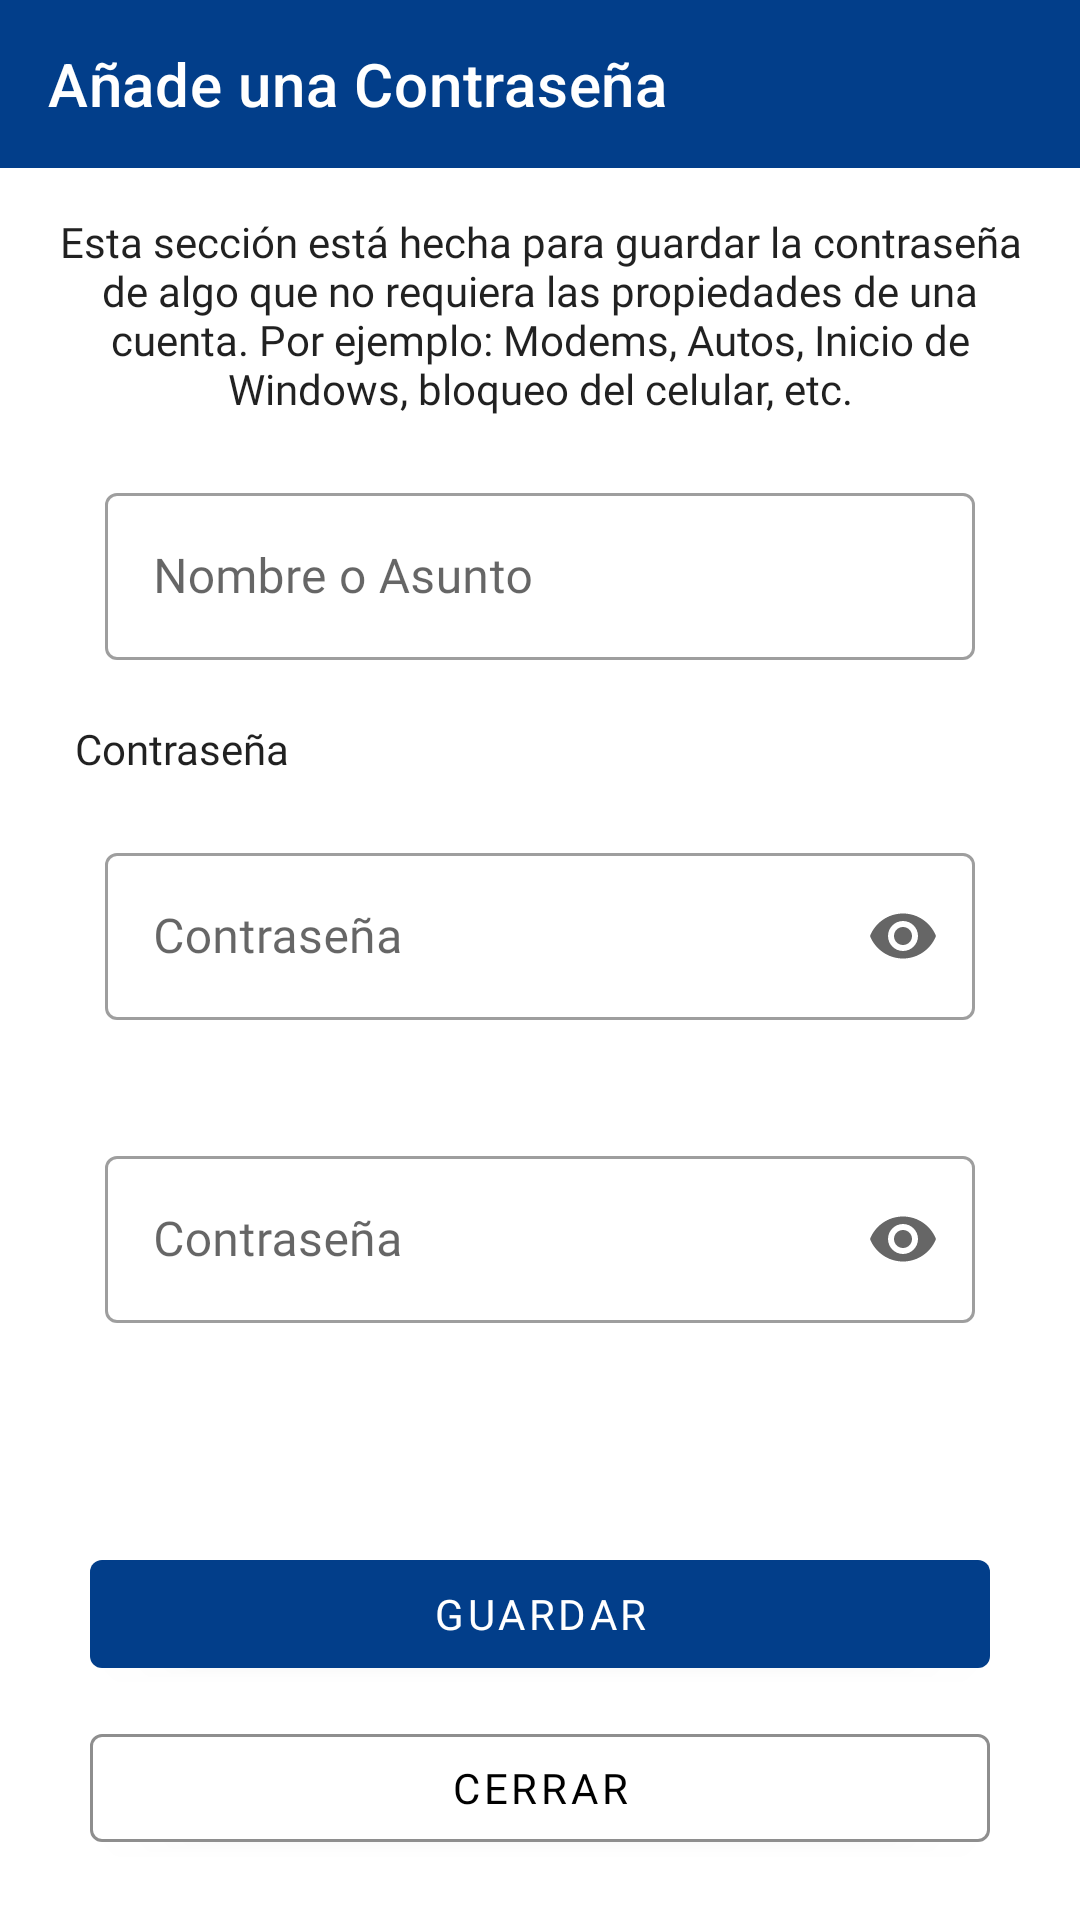

Reconstruct the res/layout file that produces this screen, plus the resources it refers to.
<!-- AndroidManifest.xml: application theme Theme.PasswordManager -->
<!-- res/layout/activity_form_contrasenia.xml -->
<?xml version="1.0" encoding="utf-8"?>
<LinearLayout xmlns:android="http://schemas.android.com/apk/res/android"
    xmlns:app="http://schemas.android.com/apk/res-auto"
    xmlns:tools="http://schemas.android.com/tools"
    android:layout_width="match_parent"
    android:layout_height="match_parent"
    android:orientation="vertical"
    tools:context=".formactivities.FormContrasenia">

    <com.google.android.material.appbar.MaterialToolbar
        android:id="@+id/toolbar"
        android:layout_width="match_parent"
        android:layout_height="wrap_content"
        android:background="#023E8A"
        android:fontFamily="@font/helvetica"
        app:navigationIcon="@drawable/key_24px"
        app:title="Añade una Contraseña"
        app:titleTextColor="@color/white" />

    <ScrollView
        android:layout_width="match_parent"
        android:layout_height="match_parent"
        android:fillViewport="true">

        <LinearLayout
            android:layout_width="match_parent"
            android:layout_height="wrap_content"
            android:orientation="vertical">

            <TableLayout
                android:layout_width="match_parent"
                android:layout_height="wrap_content"
                android:layout_margin="15dp"
                android:stretchColumns="1">

                <TextView
                    style="@style/TextAppearance.AppCompat"
                    android:layout_width="match_parent"
                    android:layout_height="wrap_content"
                    android:fontFamily="@font/helvetica"
                    android:gravity="center"
                    android:text="Esta sección está hecha para guardar la contraseña de algo que no
requiera las propiedades de una cuenta. Por ejemplo: Modems, Autos, Inicio de Windows, bloqueo del celular, etc." />

                <com.google.android.material.textfield.TextInputLayout
                    style="@style/Widget.MaterialComponents.TextInputLayout.OutlinedBox"
                    android:layout_width="match_parent"
                    android:layout_height="wrap_content"
                    android:layout_margin="20dp"
                    android:hint="Nombre o Asunto">

                    <com.google.android.material.textfield.TextInputEditText
                        android:id="@+id/nomUsuario"
                        android:layout_width="match_parent"
                        android:layout_height="wrap_content"
                        android:fontFamily="@font/helvetica"
                        android:inputType="textCapSentences" />

                </com.google.android.material.textfield.TextInputLayout>

                <com.google.android.material.textview.MaterialTextView
                    style="@style/TextAppearance.AppCompat"
                    android:layout_width="match_parent"
                    android:layout_height="wrap_content"
                    android:layout_marginStart="10dp"
                    android:fontFamily="@font/helvetica"
                    android:text="Contraseña " />

                <com.google.android.material.textfield.TextInputLayout
                    style="@style/Widget.MaterialComponents.TextInputLayout.OutlinedBox"
                    android:layout_width="match_parent"
                    android:layout_height="wrap_content"
                    android:layout_margin="20dp"
                    android:hint="Contraseña"
                    app:endIconMode="password_toggle">

                    <com.google.android.material.textfield.TextInputEditText
                        android:id="@+id/contrasenia"
                        android:layout_width="match_parent"
                        android:layout_height="match_parent"
                        android:fontFamily="@font/helvetica"
                        android:inputType="textPassword" />

                </com.google.android.material.textfield.TextInputLayout>

                <com.google.android.material.textfield.TextInputLayout
                    style="@style/Widget.MaterialComponents.TextInputLayout.OutlinedBox"
                    android:layout_width="match_parent"
                    android:layout_height="wrap_content"
                    android:layout_margin="20dp"
                    android:hint="Contraseña"
                    app:endIconMode="password_toggle">

                    <com.google.android.material.textfield.TextInputEditText
                        android:id="@+id/contrasenia1"
                        android:layout_width="match_parent"
                        android:layout_height="match_parent"
                        android:fontFamily="@font/helvetica"
                        android:inputType="textPassword" />

                </com.google.android.material.textfield.TextInputLayout>

            </TableLayout>

            <LinearLayout
                android:layout_width="match_parent"
                android:layout_height="match_parent"
                android:gravity="center|bottom"
                android:orientation="vertical">

                <com.google.android.material.button.MaterialButton
                    android:id="@+id/guardarBtn"
                    android:layout_width="match_parent"
                    android:layout_height="wrap_content"
                    android:layout_marginHorizontal="30dp"
                    android:layout_marginBottom="10dp"
                    android:fontFamily="@font/helvetica"
                    android:text="Guardar" />

                <com.google.android.material.button.MaterialButton
                    android:id="@+id/cancelarBtn"
                    android:layout_width="match_parent"
                    android:layout_height="wrap_content"
                    android:layout_marginHorizontal="30dp"
                    android:layout_marginBottom="20dp"
                    android:backgroundTint="@color/white"
                    android:fontFamily="@font/helvetica"
                    android:text="Cerrar"
                    android:textColor="@color/black"
                    app:strokeColor="#8E8E8E"
                    app:strokeWidth="1dp" />
            </LinearLayout>
        </LinearLayout>
    </ScrollView>
</LinearLayout>
<!-- resources referenced by this layout -->
<resources>
  <color name="black">#FF000000</color>
  <color name="white">#FFFFFFFF</color>
  <style name="Theme.PasswordManager" parent="Theme.MaterialComponents.Light.NoActionBar">
          
          <item name="colorPrimary">#023E8A</item>
          <item name="colorPrimaryVariant">#39383A</item>
          <item name="colorOnPrimary">@color/white</item>
          
          <item name="colorSecondary">@color/teal_200</item>
          <item name="colorSecondaryVariant">@color/teal_700</item>
          <item name="colorOnSecondary">@color/black</item>
          
          <item name="android:statusBarColor" tools:targetApi="l">?attr/colorPrimaryVariant</item>
          
      </style>
  <color name="teal_200">#FF03DAC5</color>
  <color name="teal_700">#FF018786</color>
</resources>
